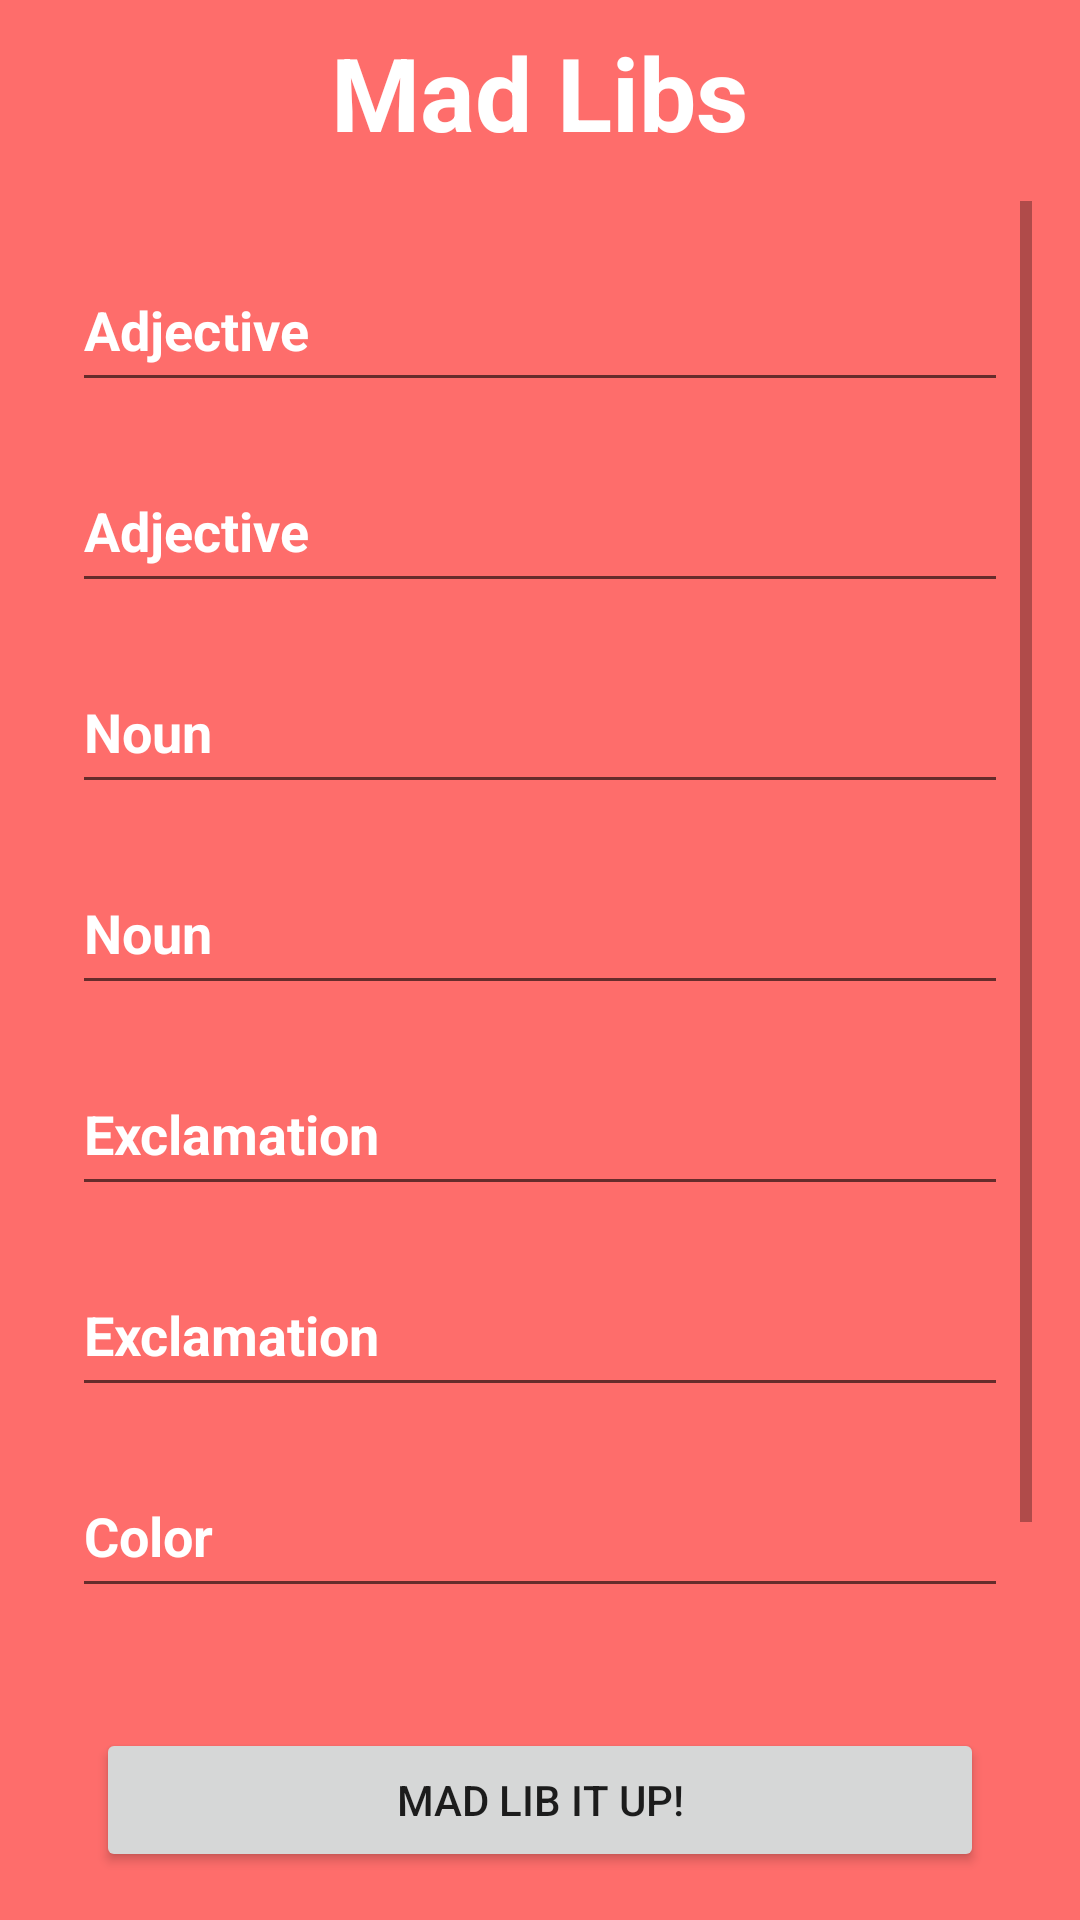

Write the Android layout XML for this screen, with the resource values it uses.
<!-- AndroidManifest.xml: application theme Theme.WordGameAGM -->
<!-- res/layout/activity_main.xml -->
<?xml version="1.0" encoding="utf-8"?>
<androidx.constraintlayout.widget.ConstraintLayout xmlns:android="http://schemas.android.com/apk/res/android"
    xmlns:app="http://schemas.android.com/apk/res-auto"
    xmlns:tools="http://schemas.android.com/tools"
    android:layout_width="match_parent"
    android:layout_height="match_parent"
    android:background="@color/pink"
    tools:context=".MainActivity">

    <ScrollView
        android:layout_width="328dp"
        android:layout_height="0dp"
        android:layout_marginStart="16dp"
        android:layout_marginTop="16dp"
        android:layout_marginEnd="16dp"
        android:layout_marginBottom="16dp"
        android:fadeScrollbars="false"
        app:layout_constraintBottom_toTopOf="@+id/button"
        app:layout_constraintEnd_toEndOf="parent"
        app:layout_constraintStart_toStartOf="parent"
        app:layout_constraintTop_toBottomOf="@+id/textView2"
        app:layout_constraintVertical_bias="0.0">

        <LinearLayout
            android:layout_width="match_parent"
            android:layout_height="wrap_content"
            android:orientation="vertical">

            <EditText
                android:id="@+id/adjective1"
                android:layout_width="312dp"
                android:layout_height="51dp"
                android:layout_marginStart="8dp"
                android:layout_marginTop="16dp"
                android:layout_marginEnd="8dp"
                android:ems="10"
                android:hint="@string/adjective"
                android:inputType="textPersonName"
                android:minHeight="48dp"
                android:textColor="@color/white"
                android:textColorHint="@color/white"
                android:textStyle="bold" />

            <EditText
                android:id="@+id/adjective2"
                android:layout_width="312dp"
                android:layout_height="51dp"
                android:layout_marginStart="8dp"
                android:layout_marginTop="16dp"
                android:layout_marginEnd="8dp"
                android:ems="10"
                android:hint="@string/adjective"
                android:inputType="textPersonName"
                android:minHeight="48dp"
                android:textColor="@color/white"
                android:textColorHint="@color/white"
                android:textStyle="bold" />

            <EditText
                android:id="@+id/noun1"
                android:layout_width="312dp"
                android:layout_height="51dp"
                android:layout_marginStart="8dp"
                android:layout_marginTop="16dp"
                android:layout_marginEnd="8dp"
                android:ems="10"
                android:hint="@string/noun"
                android:inputType="textPersonName"
                android:minHeight="48dp"
                android:textColor="@color/white"
                android:textColorHint="@color/white"
                android:textStyle="bold" />

            <EditText
                android:id="@+id/noun2"
                android:layout_width="312dp"
                android:layout_height="51dp"
                android:layout_marginStart="8dp"
                android:layout_marginTop="16dp"
                android:layout_marginEnd="8dp"
                android:ems="10"
                android:hint="@string/noun"
                android:inputType="textPersonName"
                android:minHeight="48dp"
                android:textColor="@color/white"
                android:textColorHint="@color/white"
                android:textStyle="bold" />

            <EditText
                android:id="@+id/exclamation1"
                android:layout_width="312dp"
                android:layout_height="51dp"
                android:layout_marginStart="8dp"
                android:layout_marginTop="16dp"
                android:layout_marginEnd="8dp"
                android:ems="10"
                android:hint="@string/exclamations"
                android:inputType="textPersonName"
                android:minHeight="48dp"
                android:textColor="@color/white"
                android:textColorHint="@color/white"
                android:textStyle="bold" />

            <EditText
                android:id="@+id/exclamation2"
                android:layout_width="312dp"
                android:layout_height="51dp"
                android:layout_marginStart="8dp"
                android:layout_marginTop="16dp"
                android:layout_marginEnd="8dp"
                android:ems="10"
                android:hint="@string/exclamations"
                android:inputType="textPersonName"
                android:minHeight="48dp"
                android:textColor="@color/white"
                android:textColorHint="@color/white"
                android:textStyle="bold" />

            <EditText
                android:id="@+id/color1"
                android:layout_width="312dp"
                android:layout_height="51dp"
                android:layout_marginStart="8dp"
                android:layout_marginTop="16dp"
                android:layout_marginEnd="8dp"
                android:ems="10"
                android:hint="@string/colors"
                android:inputType="textPersonName"
                android:minHeight="48dp"
                android:textColor="@color/white"
                android:textColorHint="@color/white"
                android:textStyle="bold" />

            <EditText
                android:id="@+id/color2"
                android:layout_width="312dp"
                android:layout_height="51dp"
                android:layout_marginStart="8dp"
                android:layout_marginTop="16dp"
                android:layout_marginEnd="8dp"
                android:layout_marginBottom="16dp"
                android:ems="10"
                android:hint="@string/colors"
                android:inputType="textPersonName"
                android:minHeight="48dp"
                android:textColor="@color/white"
                android:textColorHint="@color/white"
                android:textStyle="bold" />

        </LinearLayout>
    </ScrollView>

    <Button
        android:id="@+id/button"
        android:layout_width="0dp"
        android:layout_height="wrap_content"
        android:layout_marginStart="32dp"
        android:layout_marginEnd="32dp"
        android:layout_marginBottom="16dp"
        android:onClick="startMadLibs"
        android:text="@string/button_send"
        app:layout_constraintBottom_toBottomOf="parent"
        app:layout_constraintEnd_toEndOf="parent"
        app:layout_constraintStart_toStartOf="parent" />

    <TextView
        android:id="@+id/textView2"
        android:layout_width="150dp"
        android:layout_height="43dp"
        android:layout_marginTop="8dp"
        android:text="@string/title"
        android:textAlignment="center"
        android:textColor="@color/white"
        android:textSize="34sp"
        android:textStyle="bold"
        app:layout_constraintEnd_toEndOf="parent"
        app:layout_constraintHorizontal_bias="0.498"
        app:layout_constraintStart_toStartOf="parent"
        app:layout_constraintTop_toTopOf="parent" />
</androidx.constraintlayout.widget.ConstraintLayout>
<!-- resources referenced by this layout -->
<resources>
  <color name="pink">#FE6D6B</color>
  <color name="white">#FFFFFFFF</color>
  <string name="adjective">Adjective</string>
  <string name="button_send">Mad Lib It Up!</string>
  <string name="colors">Color</string>
  <string name="exclamations">Exclamation</string>
  <string name="noun">Noun</string>
  <string name="title">Mad Libs</string>
  <style name="Theme.WordGameAGM" parent="Theme.MaterialComponents.DayNight.DarkActionBar">
          
          <item name="colorPrimary">@color/purple_500</item>
          <item name="colorPrimaryVariant">@color/purple_700</item>
          <item name="colorOnPrimary">@color/white</item>
          
          <item name="colorSecondary">@color/teal_200</item>
          <item name="colorSecondaryVariant">@color/teal_700</item>
          <item name="colorOnSecondary">@color/black</item>
          
          <item name="android:statusBarColor" tools:targetApi="l">?attr/colorPrimaryVariant</item>
          
      </style>
  <color name="purple_500">#FF6200EE</color>
  <color name="purple_700">#FF3700B3</color>
  <color name="teal_200">#FF03DAC5</color>
  <color name="teal_700">#FF018786</color>
  <color name="black">#FF000000</color>
</resources>
